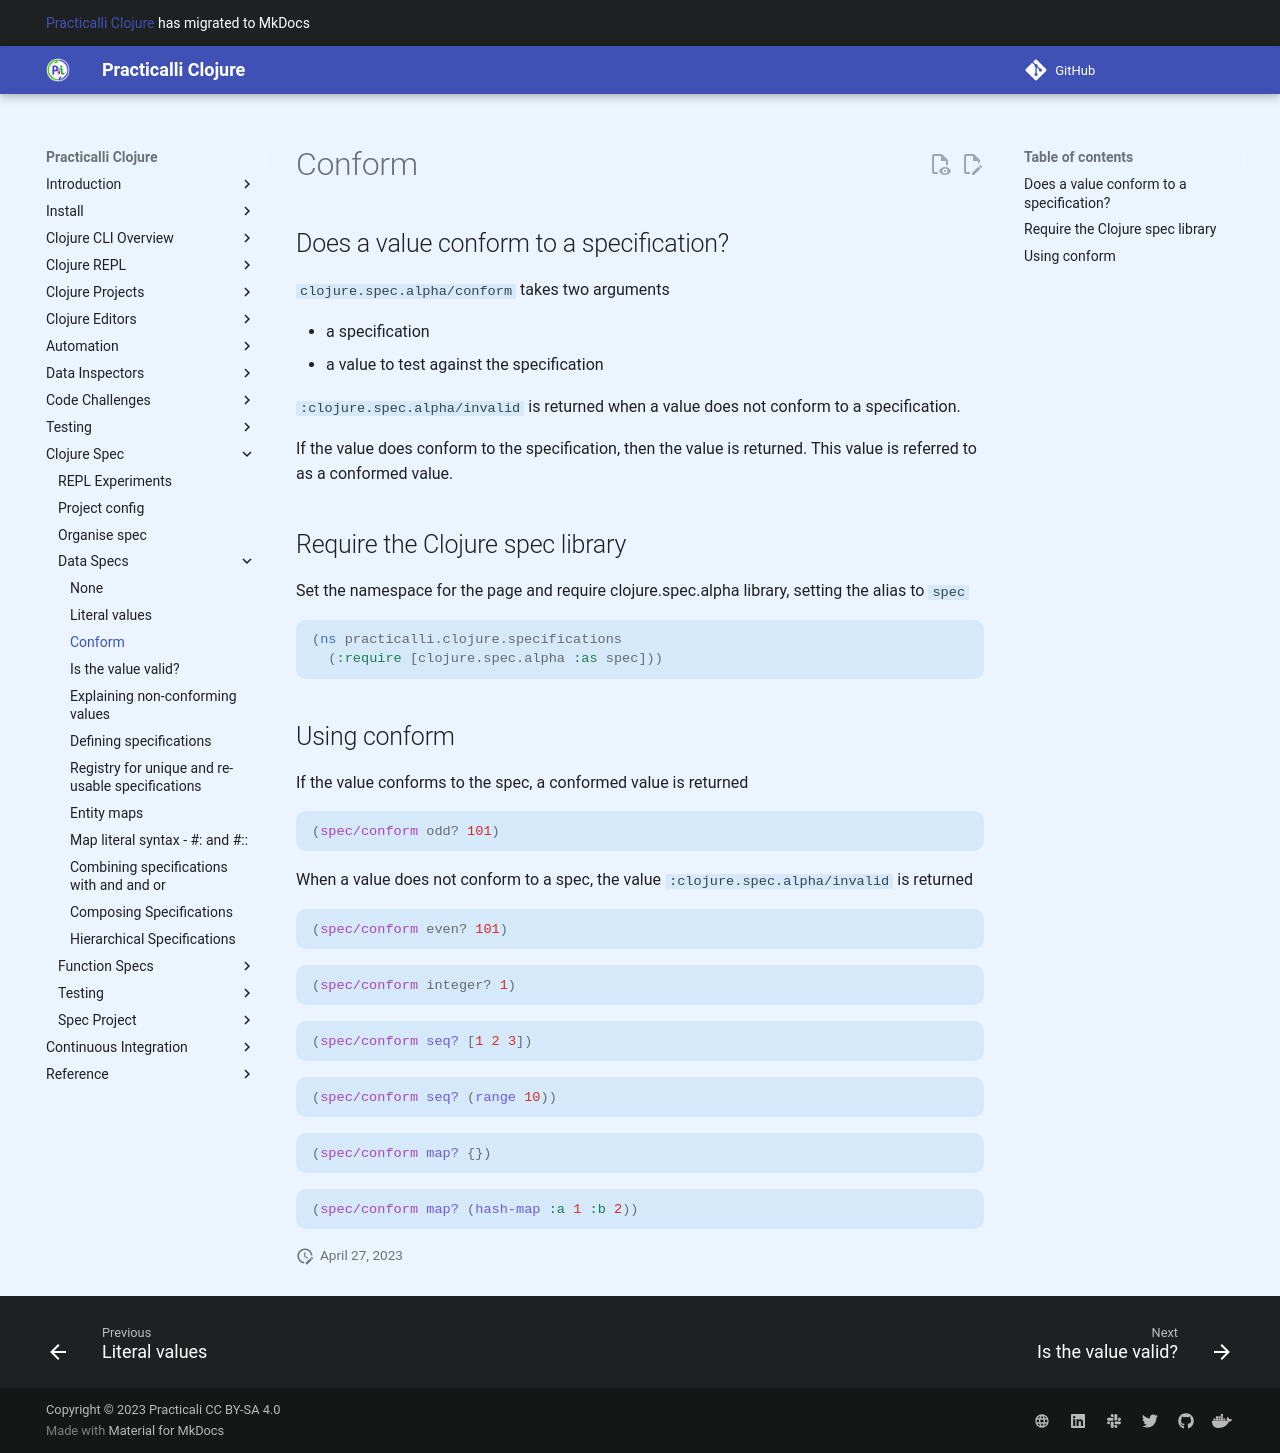

repository: practicalli/clojure · page: clojure-spec/data/conform/index.html · generator: mkdocs

## Does a value conform to a specification?

`clojure.spec.alpha/conform` takes two arguments

- a specification
- a value to test against the specification

`:clojure.spec.alpha/invalid` is returned when a value does not conform to a specification.

If the value does conform to the specification, then the value is returned.  This value is referred to as a conformed value.

## Require the Clojure spec library

Set the namespace for the page and require clojure.spec.alpha library, setting the alias to `spec`

```clojure
(ns practicalli.clojure.specifications
  (:require [clojure.spec.alpha :as spec]))
```

## Using conform

If the value conforms to the spec, a conformed value is returned

```clojure
(spec/conform odd? 101)
```
<!-- => 101 -->


When a value does not conform to a spec, the value `:clojure.spec.alpha/invalid` is returned

```clojure
(spec/conform even? 101)
```
 <!-- => :clojure.spec.alpha/invalid -->


```clojure
(spec/conform integer? 1)
```
 <!-- => 1 -->


```clojure
(spec/conform seq? [1 2 3])
```
 <!-- => :clojure.spec.alpha/invalid -->


```clojure
(spec/conform seq? (range 10))
```
 <!-- => (0 1 2 3 4 5 6 7 8 9) -->


```clojure
(spec/conform map? {})
```
 <!-- => {} -->


```clojure
(spec/conform map? (hash-map :a 1 :b 2))
```
 <!-- => {:b 2, :a 1} -->
